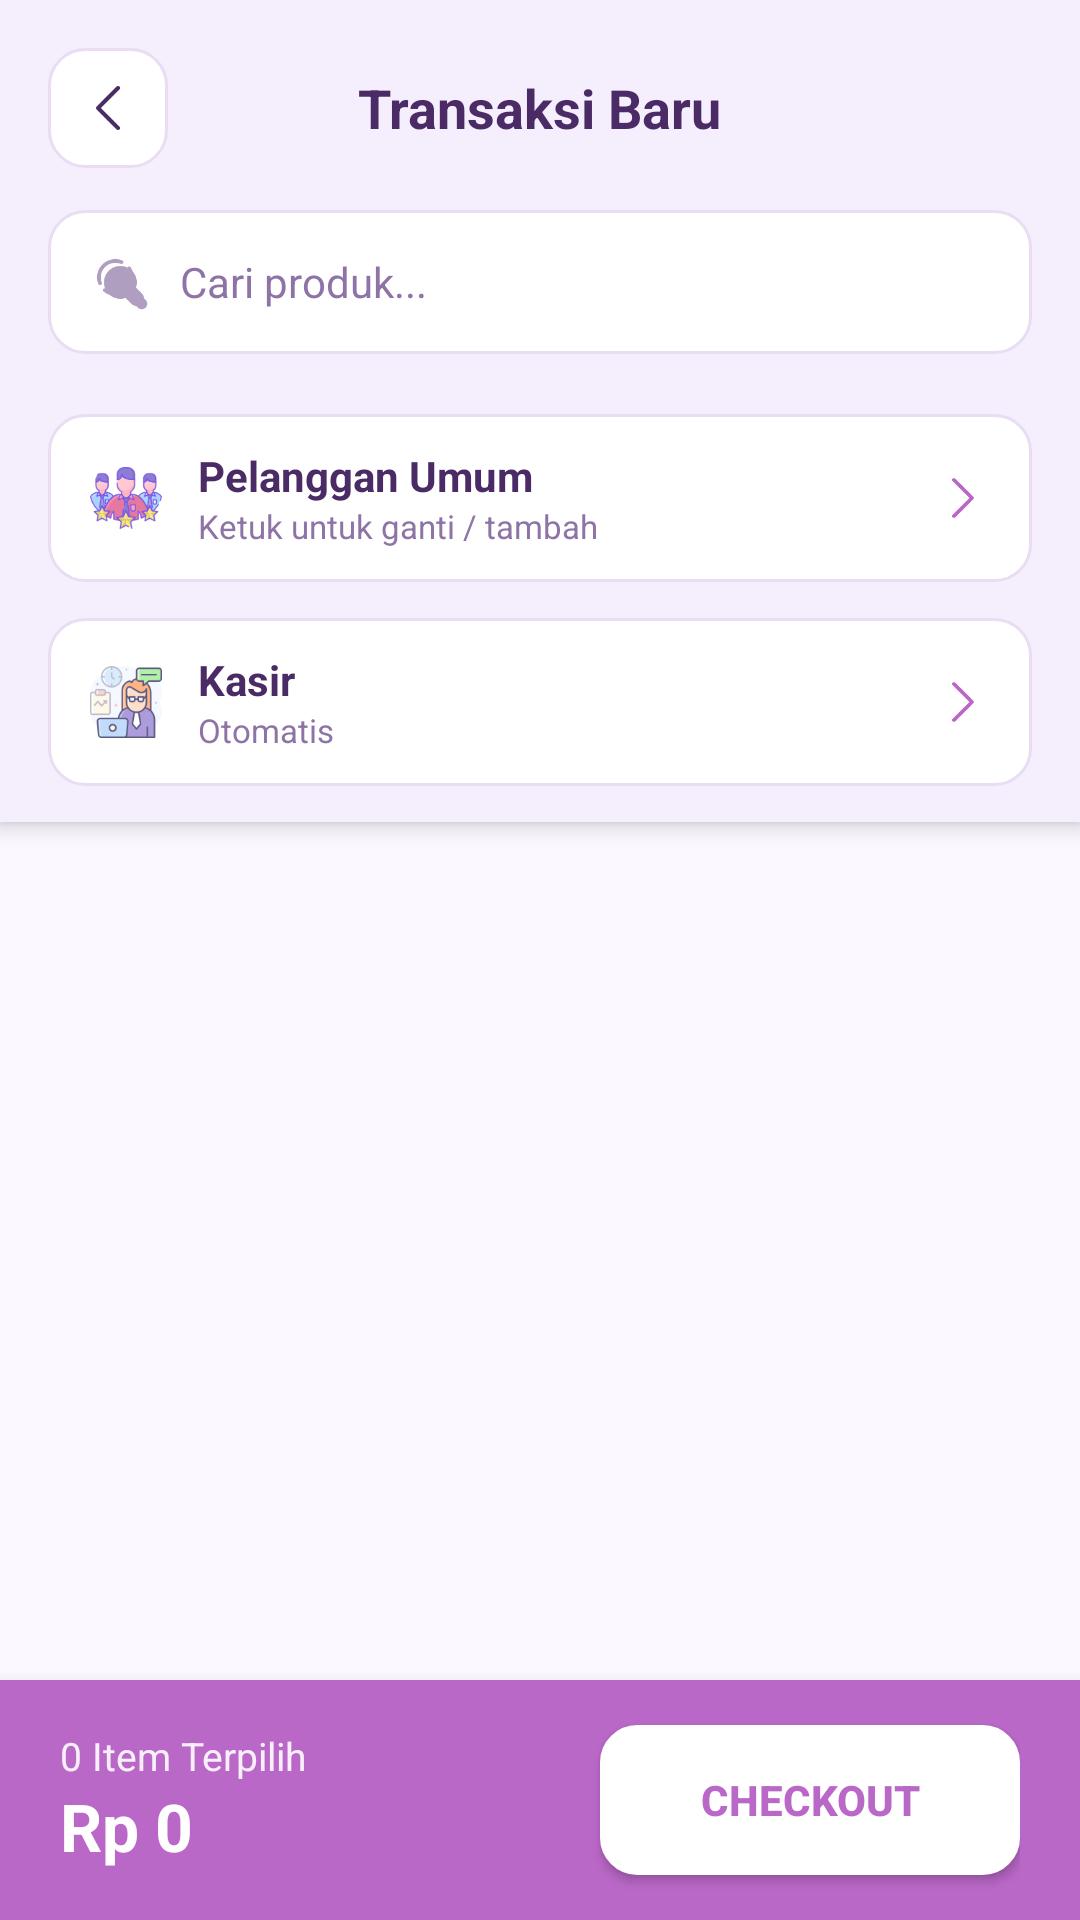

Android layout source for this screen:
<!-- AndroidManifest.xml: application theme Theme.Penjualan -->
<!-- res/layout/activity_transaksi.xml -->
<?xml version="1.0" encoding="utf-8"?>
<androidx.constraintlayout.widget.ConstraintLayout
    xmlns:android="http://schemas.android.com/apk/res/android"
    xmlns:app="http://schemas.android.com/apk/res-auto"
    android:layout_width="match_parent"
    android:layout_height="match_parent"
    android:background="@color/backgroundColor">

    
    <LinearLayout
        android:id="@+id/topBar"
        android:layout_width="match_parent"
        android:layout_height="wrap_content"
        android:orientation="vertical"
        android:background="@color/backgroundFormColor"
        android:elevation="4dp"
        android:paddingTop="12dp"
        android:paddingBottom="8dp"
        app:layout_constraintTop_toTopOf="parent"
        app:layout_constraintStart_toStartOf="parent"
        app:layout_constraintEnd_toEndOf="parent">

        
        <RelativeLayout
            android:layout_width="match_parent"
            android:layout_height="48dp"
            android:paddingHorizontal="16dp">

            <ImageButton
                android:id="@+id/btnBack"
                android:layout_width="40dp"
                android:layout_height="40dp"
                android:layout_centerVertical="true"
                android:background="@drawable/bg_border"
                android:contentDescription="Kembali"
                android:src="@drawable/arrow"
                android:scaleType="fitCenter"
                android:padding="10dp"
                android:rotation="180"
                app:tint="@color/textColorTitle"/>

            <TextView
                android:layout_width="wrap_content"
                android:layout_height="wrap_content"
                android:layout_centerInParent="true"
                android:text="Transaksi Baru"
                android:textSize="18sp"
                android:textStyle="bold"
                android:textColor="@color/textColorTitle"/>

        </RelativeLayout>

        
        <LinearLayout
            android:layout_width="match_parent"
            android:layout_height="48dp"
            android:orientation="horizontal"
            android:background="@drawable/bg_border"
            android:gravity="center_vertical"
            android:layout_marginHorizontal="16dp"
            android:layout_marginTop="10dp"
            android:layout_marginBottom="10dp"
            android:paddingHorizontal="14dp">

            <ImageView
                android:layout_width="20dp"
                android:layout_height="20dp"
                android:src="@drawable/search"
                android:scaleType="fitCenter"
                app:tint="@color/textColorSecondary"
                android:alpha="0.7"/>

            <EditText
                android:id="@+id/etSearch"
                android:layout_width="0dp"
                android:layout_height="match_parent"
                android:layout_weight="1"
                android:hint="Cari produk..."
                android:textSize="14sp"
                android:textColor="@color/textColorPrimary"
                android:textColorHint="@color/textColorSecondary"
                android:background="@null"
                android:paddingStart="10dp"
                android:inputType="text"
                android:singleLine="true"/>
        </LinearLayout>

        
        <HorizontalScrollView
            android:layout_width="match_parent"
            android:layout_height="wrap_content"
            android:scrollbars="none"
            android:paddingHorizontal="16dp"
            android:clipToPadding="false"
            android:layout_marginBottom="10dp">

            <LinearLayout
                android:id="@+id/chipGroupKategori"
                android:layout_width="wrap_content"
                android:layout_height="wrap_content"
                android:orientation="horizontal"
                android:gravity="center_vertical"/>

        </HorizontalScrollView>

        
        <LinearLayout
            android:id="@+id/btnPilihPelanggan"
            android:layout_width="match_parent"
            android:layout_height="56dp"
            android:layout_marginHorizontal="16dp"
            android:layout_marginBottom="4dp"
            android:background="@drawable/bg_border"
            android:clickable="true"
            android:focusable="true"
            android:gravity="center_vertical"
            android:orientation="horizontal"
            android:paddingHorizontal="14dp">

            <ImageView
                android:layout_width="24dp"
                android:layout_height="24dp"
                android:src="@drawable/customer"
                android:scaleType="fitCenter" />

            <LinearLayout
                android:layout_width="0dp"
                android:layout_height="wrap_content"
                android:layout_weight="1"
                android:layout_marginStart="12dp"
                android:orientation="vertical">

                <TextView
                    android:id="@+id/tvPelangganTransaksi"
                    android:layout_width="match_parent"
                    android:layout_height="wrap_content"
                    android:ellipsize="end"
                    android:maxLines="1"
                    android:text="Pelanggan Umum"
                    android:textColor="@color/textColorTitle"
                    android:textSize="14sp"
                    android:textStyle="bold"/>

                <TextView
                    android:id="@+id/tvJenisPelangganTransaksi"
                    android:layout_width="match_parent"
                    android:layout_height="wrap_content"
                    android:ellipsize="end"
                    android:maxLines="1"
                    android:text="Ketuk untuk ganti / tambah"
                    android:textColor="@color/textColorSecondary"
                    android:textSize="11sp"/>
            </LinearLayout>

            
            <ImageView
                android:layout_width="18dp"
                android:layout_height="18dp"
                android:src="@drawable/arrow"
                android:scaleType="fitCenter"
                app:tint="@color/colorSoftPurple"/>
        </LinearLayout>

        
        <LinearLayout
            android:id="@+id/btnPilihKasir"
            android:layout_width="match_parent"
            android:layout_height="56dp"
            android:layout_marginHorizontal="16dp"
            android:layout_marginTop="8dp"
            android:layout_marginBottom="4dp"
            android:background="@drawable/bg_border"
            android:clickable="true"
            android:focusable="true"
            android:gravity="center_vertical"
            android:orientation="horizontal"
            android:paddingHorizontal="14dp">

            <ImageView
                android:layout_width="24dp"
                android:layout_height="24dp"
                android:src="@drawable/employee"
                android:scaleType="fitCenter" />

            <LinearLayout
                android:layout_width="0dp"
                android:layout_height="wrap_content"
                android:layout_marginStart="12dp"
                android:layout_weight="1"
                android:orientation="vertical">

                <TextView
                    android:id="@+id/tvKasirTransaksi"
                    android:layout_width="match_parent"
                    android:layout_height="wrap_content"
                    android:ellipsize="end"
                    android:maxLines="1"
                    android:text="Kasir"
                    android:textColor="@color/textColorTitle"
                    android:textSize="14sp"
                    android:textStyle="bold"/>

                <TextView
                    android:id="@+id/tvInfoKasirTransaksi"
                    android:layout_width="match_parent"
                    android:layout_height="wrap_content"
                    android:ellipsize="end"
                    android:maxLines="1"
                    android:text="Otomatis"
                    android:textColor="@color/textColorSecondary"
                    android:textSize="11sp"/>
            </LinearLayout>

            <ImageView
                android:id="@+id/imgArrowKasir"
                android:layout_width="18dp"
                android:layout_height="18dp"
                android:src="@drawable/arrow"
                android:scaleType="fitCenter"
                app:tint="@color/colorSoftPurple"/>
        </LinearLayout>

    </LinearLayout>

    
    <androidx.recyclerview.widget.RecyclerView
        android:id="@+id/rvProduk"
        android:layout_width="0dp"
        android:layout_height="0dp"
        android:paddingTop="8dp"
        android:paddingBottom="14dp"
        android:paddingHorizontal="12dp"
        android:clipToPadding="false"
        app:layout_constraintTop_toBottomOf="@id/topBar"
        app:layout_constraintBottom_toTopOf="@id/bottomCheckout"
        app:layout_constraintStart_toStartOf="parent"
        app:layout_constraintEnd_toEndOf="parent"/>

    
    <TextView
        android:id="@+id/tvEmpty"
        android:layout_width="wrap_content"
        android:layout_height="wrap_content"
        android:text="Tidak ada produk"
        android:textSize="15sp"
        android:textColor="@color/textColorSecondary"
        android:visibility="gone"
        app:layout_constraintTop_toBottomOf="@id/topBar"
        app:layout_constraintBottom_toTopOf="@id/bottomCheckout"
        app:layout_constraintStart_toStartOf="parent"
        app:layout_constraintEnd_toEndOf="parent"/>

    
    <LinearLayout
        android:id="@+id/bottomCheckout"
        android:layout_width="0dp"
        android:layout_height="80dp"
        android:orientation="horizontal"
        android:gravity="center_vertical"
        android:background="@color/colorSoftPurple"
        android:paddingHorizontal="20dp"
        android:elevation="8dp"
        app:layout_constraintBottom_toBottomOf="parent"
        app:layout_constraintStart_toStartOf="parent"
        app:layout_constraintEnd_toEndOf="parent">

        <LinearLayout
            android:layout_width="0dp"
            android:layout_height="wrap_content"
            android:layout_weight="1"
            android:orientation="vertical">

            <TextView
                android:id="@+id/tvItemTerpilih"
                android:layout_width="wrap_content"
                android:layout_height="wrap_content"
                android:text="0 Item Terpilih"
                android:textSize="13sp"
                android:textColor="@color/white"
                android:alpha="0.9"/>

            <TextView
                android:id="@+id/tvTotalHarga"
                android:layout_width="wrap_content"
                android:layout_height="wrap_content"
                android:text="Rp 0"
                android:textSize="22sp"
                android:textStyle="bold"
                android:textColor="@color/white"/>

        </LinearLayout>

        <androidx.appcompat.widget.AppCompatButton
            android:id="@+id/btnCheckout"
            android:layout_width="140dp"
            android:layout_height="50dp"
            android:text="CHECKOUT"
            android:textAllCaps="true"
            android:textSize="14sp"
            android:textStyle="bold"
            android:textColor="@color/colorSoftPurple"
            android:background="@drawable/bg_border"
            android:backgroundTint="@color/white"/>

    </LinearLayout>

</androidx.constraintlayout.widget.ConstraintLayout>
<!-- resources referenced by this layout -->
<resources>
  <color name="backgroundColor">#FBF8FF</color>
  <color name="backgroundFormColor">#F5EEFD</color>
  <color name="colorSoftPurple">#BA68C8</color>
  <color name="textColorPrimary">#5C3D75</color>
  <color name="textColorSecondary">#8E74A6</color>
  <color name="textColorTitle">#4A2B66</color>
  <color name="white">#FFFFFFFF</color>
  <!-- drawable arrow: png bitmap (drawable, 3241 bytes) -->
  <!-- drawable bg_border (drawable) -->
  <?xml version="1.0" encoding="utf-8"?>
  <shape xmlns:android="http://schemas.android.com/apk/res/android">
      <solid android:color="@color/cardBackground" />
      <stroke
          android:width="1dp"
          android:color="@color/borderColor" />
      <corners android:radius="12dp" />
  </shape>
  <!-- drawable customer: png bitmap (drawable, 9156 bytes) -->
  <!-- drawable employee: png bitmap (drawable, 6893 bytes) -->
  <!-- drawable search: png bitmap (drawable, 3016 bytes) -->
  <style name="Theme.Penjualan" parent="Base.Theme.Penjualan" />
  <color name="cardBackground">#FFFFFF</color>
  <color name="borderColor">#E8DDF2</color>
  <style name="Base.Theme.Penjualan" parent="Theme.Material3.DayNight.NoActionBar">
          
          <item name="android:statusBarColor">@android:color/transparent</item>
          <item name="android:windowLightStatusBar" tools:targetApi="m">true</item>
      </style>
</resources>
